Labelled photos from "data", an image-classification folder in Cristinamulas/transfer_learning_keras. The possible labels are: cardboard, chips, metal, plastic.

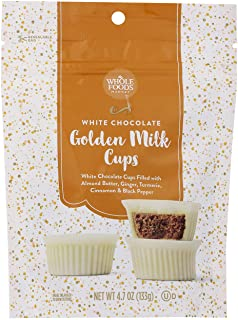
Label: plastic

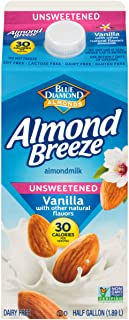
Label: cardboard

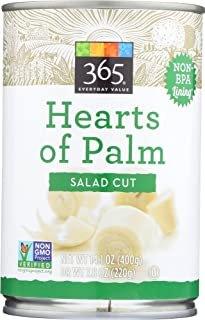
Label: metal

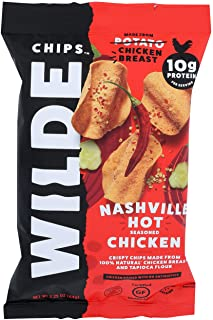
Label: plastic

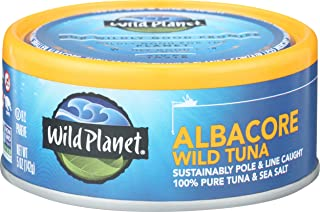
Label: metal

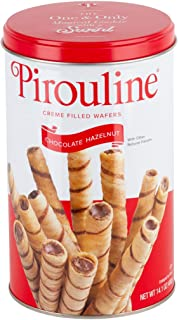
Label: plastic
